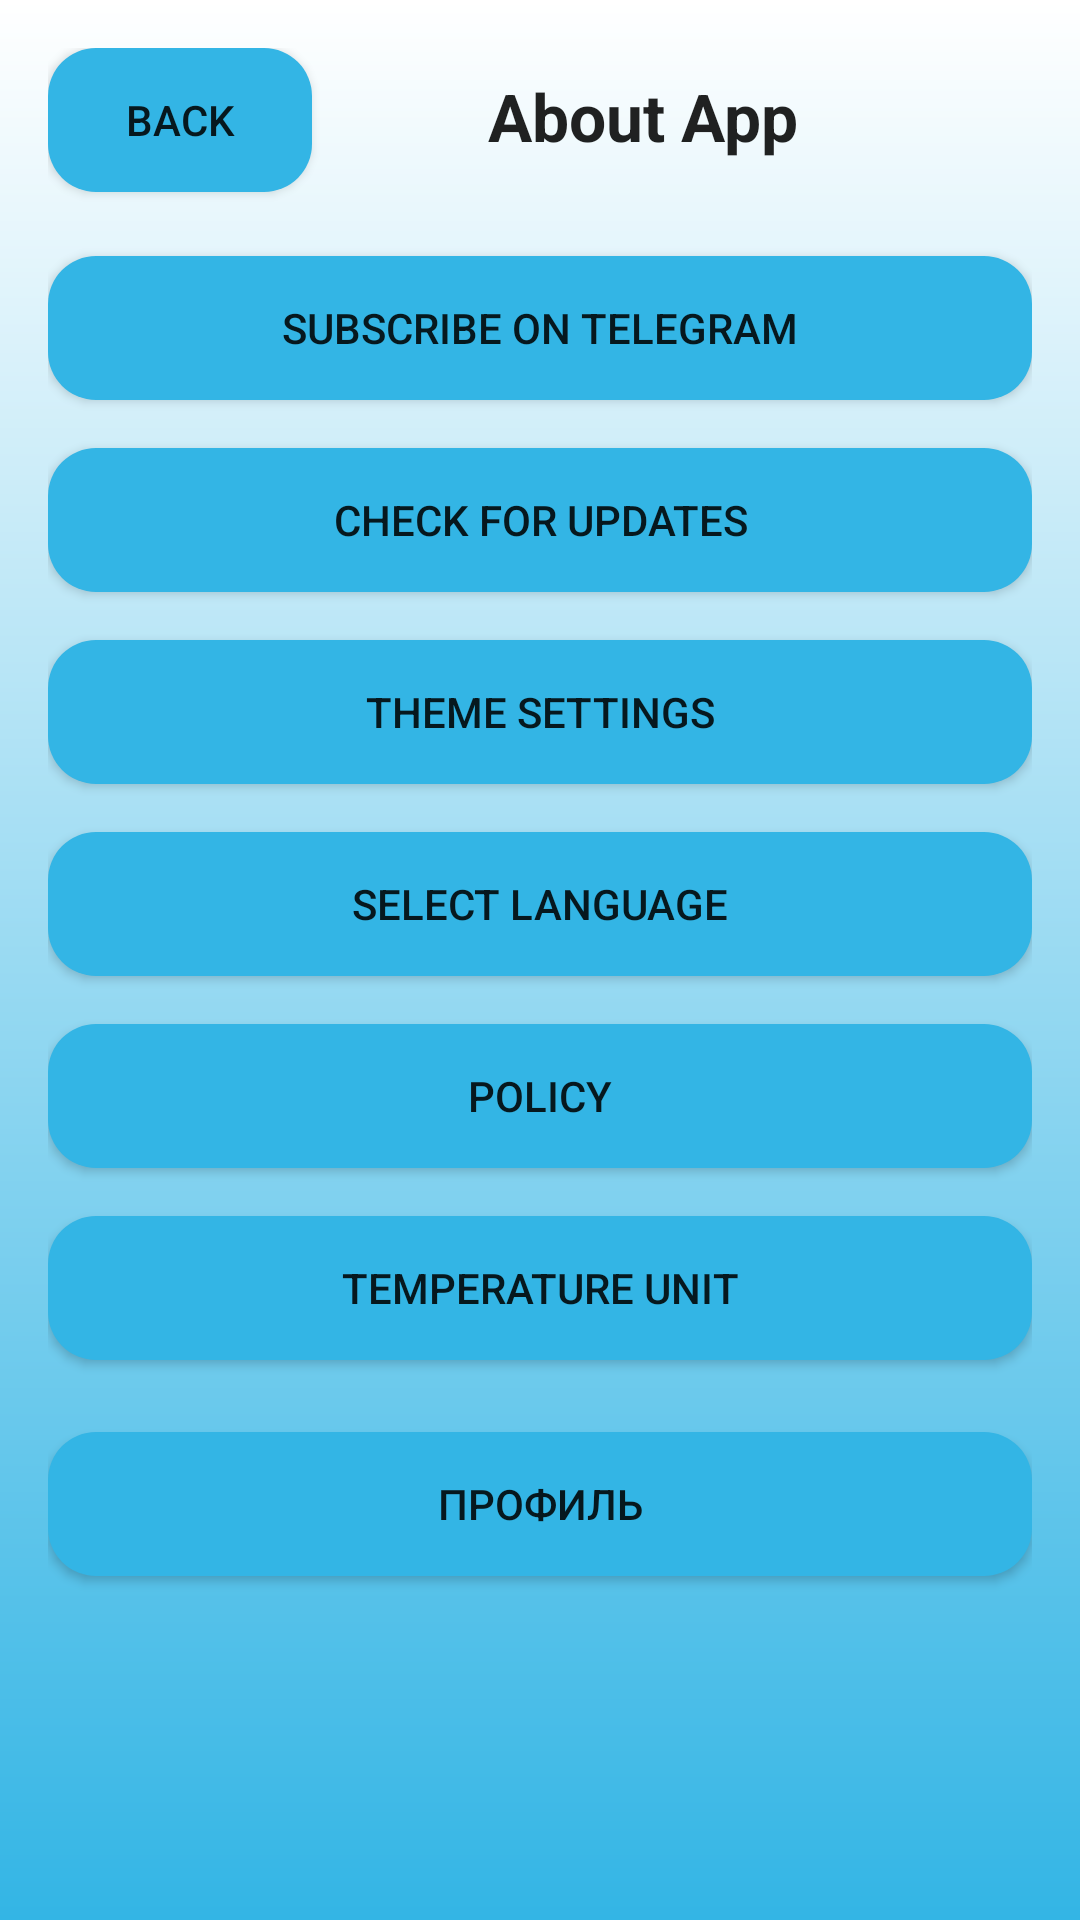

Android layout source for this screen:
<!-- AndroidManifest.xml: application theme AppTheme.NoActionBar -->
<!-- res/layout/information.xml -->
<?xml version="1.0" encoding="utf-8"?>
<androidx.constraintlayout.widget.ConstraintLayout xmlns:android="http://schemas.android.com/apk/res/android"
    xmlns:tools="http://schemas.android.com/tools"
    android:layout_width="match_parent"
    android:layout_height="match_parent"
    xmlns:app="http://schemas.android.com/apk/res-auto"
    android:background="@drawable/background_gradient">
    <ScrollView
        android:id="@+id/scrollView"
        android:scrollbars="none"
        android:layout_width="match_parent"
        android:layout_height="match_parent"
        android:background="@drawable/background_gradient"
        android:fillViewport="true"> 

    <androidx.constraintlayout.widget.ConstraintLayout
        android:layout_width="match_parent"
        android:layout_height="match_parent"
        android:padding="16dp"
        android:background="@drawable/background_gradient">

        <Button
            android:id="@+id/beforeButton"
            android:layout_width="wrap_content"
            android:layout_height="wrap_content"
            android:background="@drawable/rounded_button"
            android:text="@string/back"
            android:textColor="?android:attr/textColorPrimary"
            app:layout_constraintStart_toStartOf="parent"
            app:layout_constraintTop_toTopOf="parent" />


        <TextView
            android:id="@+id/textView"
            android:layout_width="wrap_content"
            android:layout_height="wrap_content"
            android:layout_marginTop="8dp"
            android:text="@string/about_title"
            android:textColor="?android:attr/textColorPrimary"
            android:textSize="22sp"
            android:textStyle="bold"
            app:layout_constraintEnd_toEndOf="parent"
            app:layout_constraintHorizontal_bias="0.43"
            app:layout_constraintStart_toEndOf="@+id/beforeButton"
            app:layout_constraintTop_toTopOf="parent" />

        <Button
            android:id="@+id/linkButton"
            android:layout_width="0dp"
            android:layout_height="wrap_content"
            android:layout_marginTop="32dp"

            android:background="@drawable/rounded_button"
            android:text="@string/about_telegram_link"

            android:textColor="?android:attr/textColorPrimary"
            app:layout_constraintEnd_toEndOf="parent"
            app:layout_constraintHorizontal_bias="0.0"
            app:layout_constraintStart_toStartOf="parent"
            app:layout_constraintTop_toBottomOf="@id/textView" />


        <Button
            android:id="@+id/languageSettingsButton"
            android:layout_width="0dp"
            android:layout_height="wrap_content"
            android:layout_marginTop="16dp"
            android:background="@drawable/rounded_button"
            android:text="@string/select_language"
            android:textColor="?android:attr/textColorPrimary"
            app:layout_constraintEnd_toEndOf="parent"
            app:layout_constraintHorizontal_bias="0.0"
            app:layout_constraintStart_toStartOf="parent"
            app:layout_constraintTop_toBottomOf="@id/themeSettingsButton" />

        <Button
            android:id="@+id/politicButton"
            android:layout_width="0dp"
            android:layout_height="wrap_content"
            android:layout_marginTop="16dp"
            android:background="@drawable/rounded_button"
            android:text="@string/select_politic"
            android:textColor="?android:attr/textColorPrimary"
            app:layout_constraintEnd_toEndOf="parent"
            app:layout_constraintHorizontal_bias="0.0"
            app:layout_constraintStart_toStartOf="parent"
            app:layout_constraintTop_toBottomOf="@+id/languageSettingsButton" />

        <Button
            android:id="@+id/checkUpdateButton"
            android:layout_width="0dp"
            android:layout_height="wrap_content"
            android:layout_marginTop="16dp"
            android:background="@drawable/rounded_button"
            android:text="@string/about_check_updates"
            android:textColor="?android:attr/textColorPrimary"
            app:layout_constraintEnd_toEndOf="parent"
            app:layout_constraintHorizontal_bias="0.0"
            app:layout_constraintStart_toStartOf="parent"
            app:layout_constraintTop_toBottomOf="@id/linkButton" />

        <Button
            android:id="@+id/themeSettingsButton"
            android:layout_width="0dp"
            android:layout_height="wrap_content"
            android:layout_marginTop="16dp"
            android:background="@drawable/rounded_button"
            android:text="@string/about_theme_settings"
            android:textColor="?android:attr/textColorPrimary"
            app:layout_constraintEnd_toEndOf="parent"
            app:layout_constraintHorizontal_bias="0.0"
            app:layout_constraintStart_toStartOf="parent"
            app:layout_constraintTop_toBottomOf="@id/checkUpdateButton" />


        <Button
            android:id="@+id/temperatureUnitButton"
            android:layout_width="0dp"
            android:layout_height="wrap_content"
            android:layout_marginTop="16dp"
            android:background="@drawable/rounded_button"
            android:text="@string/select_temperature_unit"
            android:textColor="?android:attr/textColorPrimary"
            app:layout_constraintEnd_toEndOf="parent"
            app:layout_constraintStart_toStartOf="parent"
            app:layout_constraintTop_toBottomOf="@id/politicButton" />


        <Button
            android:id="@+id/UserButton"
            android:layout_width="0dp"
            android:layout_height="wrap_content"
            android:layout_marginTop="24dp"
            android:background="@drawable/rounded_button"
            android:text="Профиль"
            android:textColor="?android:attr/textColorPrimary"
            app:layout_constraintEnd_toEndOf="parent"
            app:layout_constraintHorizontal_bias="0.0"
            app:layout_constraintStart_toStartOf="parent"
            app:layout_constraintTop_toBottomOf="@+id/temperatureUnitButton" />
    </androidx.constraintlayout.widget.ConstraintLayout>
    </ScrollView>


</androidx.constraintlayout.widget.ConstraintLayout>
<!-- resources referenced by this layout -->
<resources>
  <!-- drawable background_gradient (drawable) -->
  <shape xmlns:android="http://schemas.android.com/apk/res/android">
      <gradient
          android:startColor="@color/white"
          android:endColor="@color/holo_blue_dark"
          android:angle="270"/>
  </shape>
  <!-- drawable rounded_button (drawable) -->
  <?xml version="1.0" encoding="utf-8"?>
  <layer-list xmlns:android="http://schemas.android.com/apk/res/android">
      <item>
          <shape android:shape="rectangle">
              <corners android:radius="16dp" /> 
              <solid android:color="@color/button_background"  /> 
          </shape>
      </item>
  </layer-list>
  <string name="about_check_updates">Check for Updates</string>
  <string name="about_telegram_link">Subscribe on Telegram</string>
  <string name="about_theme_settings">Theme Settings</string>
  <string name="about_title">About App</string>
  <string name="back">Back</string>
  <string name="select_language">Select Language</string>
  <string name="select_politic">Policy</string>
  <string name="select_temperature_unit">Temperature Unit</string>
  <style name="AppTheme.NoActionBar" parent="Theme.MaterialComponents.DayNight.DarkActionBar">
          <item name="windowActionBar">false</item>
          <item name="windowNoTitle">true</item>
          <item name="colorPrimary">@color/holo_blue_dark</item>
          <item name="colorPrimaryVariant">@color/holo_blue_dark</item>
          <item name="colorOnPrimary">@color/white</item>
          <item name="colorOnBackground">@color/black</item>
          <item name="colorSurface">@color/white</item>
          <item name="colorOnSurface">@color/black</item>
  
          <item name="android:textColor">?android:attr/textColorPrimary</item>
      </style>
  <color name="white">#FFFFFFFF</color>
  <color name="holo_blue_dark">#FF33B5E5</color>
  <color name="button_background">#FF33B5E5</color>
  <color name="black">#2E2B2B</color>
</resources>
